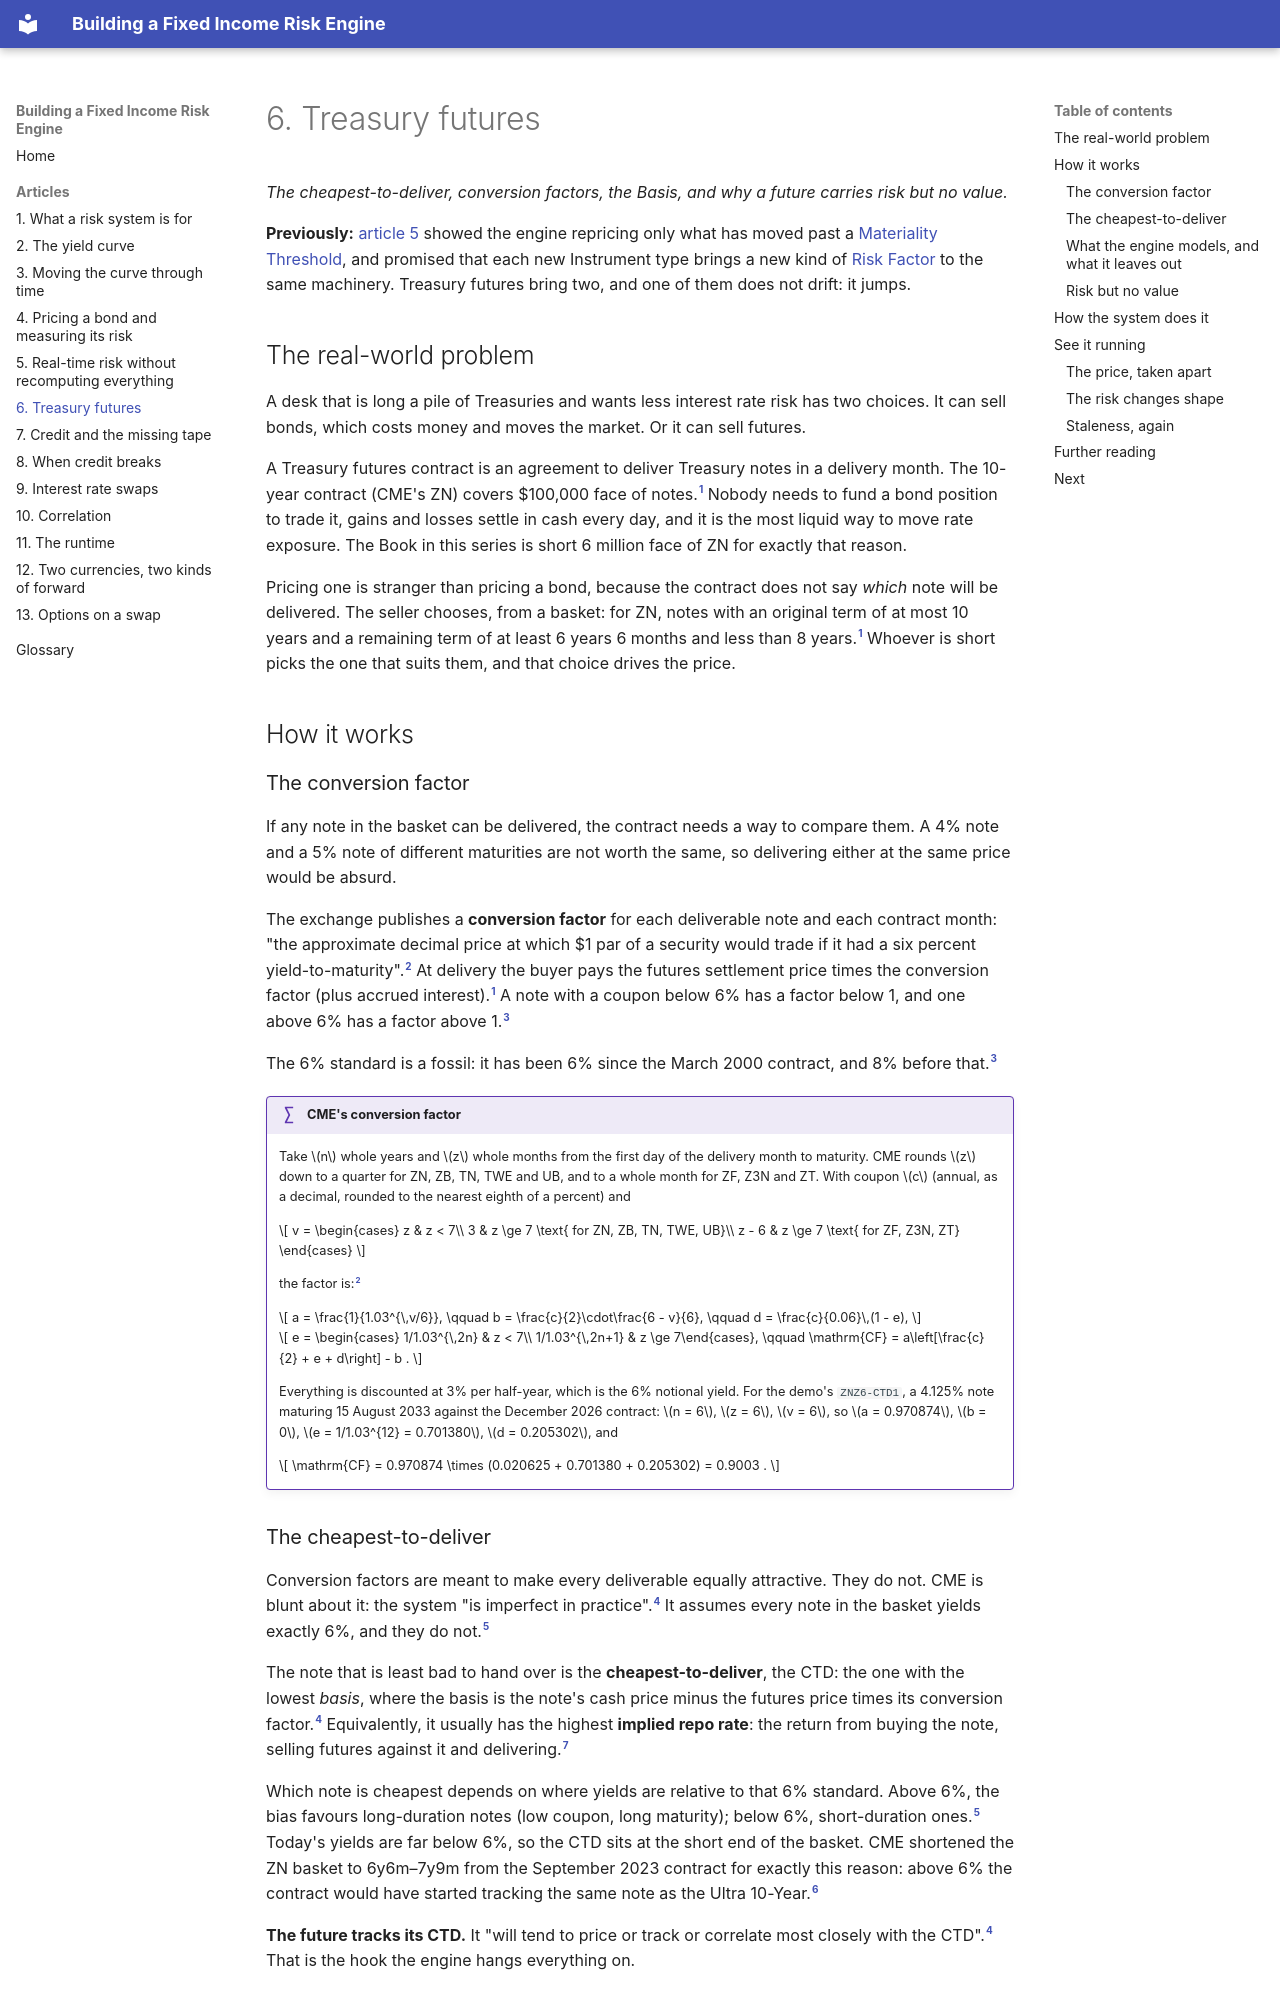

repository: suhasghorp/suhasghorp.github.io · page: fixed-income-risk/06-treasury-futures/index.html · generator: mkdocs

# 6. Treasury futures

*The cheapest-to-deliver, conversion factors, the Basis, and why a future carries risk but no value.*

**Previously:** [article 5](05-real-time-risk-without-recomputing-everything.md) showed the engine repricing
only what has moved past a [Materiality Threshold](glossary.md#materiality-threshold), and promised that
each new Instrument type brings a new kind of [Risk Factor](glossary.md#risk-factor) to the same machinery.
Treasury futures bring two, and one of them does not drift: it jumps.

## The real-world problem

A desk that is long a pile of Treasuries and wants less interest rate risk has two choices. It can sell
bonds, which costs money and moves the market. Or it can sell futures.

A Treasury futures contract is an agreement to deliver Treasury notes in a delivery month. The 10-year
contract (CME's ZN) covers \$100,000 face of notes.[^rulebook] Nobody needs to fund a bond position to
trade it, gains and losses settle in cash every day, and it is the most liquid way to move rate exposure.
The Book in this series is short 6 million face of ZN for exactly that reason.

Pricing one is stranger than pricing a bond, because the contract does not say *which* note will be
delivered. The seller chooses, from a basket: for ZN, notes with an original term of at most 10 years and
a remaining term of at least 6 years 6 months and less than 8 years.[^rulebook] Whoever is short picks the
one that suits them, and that choice drives the price.

## How it works

### The conversion factor

If any note in the basket can be delivered, the contract needs a way to compare them. A 4% note and a 5%
note of different maturities are not worth the same, so delivering either at the same price would be
absurd.

The exchange publishes a **conversion factor** for each deliverable note and each contract month: "the
approximate decimal price at which \$1 par of a security would trade if it had a six percent
yield-to-maturity".[^cme-cf] At delivery the buyer pays the futures settlement price times the conversion
factor (plus accrued interest).[^rulebook] A note with a coupon below 6% has a factor below 1, and one
above 6% has a factor above 1.[^cme-6pct]

The 6% standard is a fossil: it has been 6% since the March 2000 contract, and 8% before that.[^cme-6pct]

!!! formula "CME's conversion factor"

    Take $n$ whole years and $z$ whole months from the first day of the delivery month to maturity. CME
    rounds $z$ down to a quarter for ZN, ZB, TN, TWE and UB, and to a whole month for ZF, Z3N and ZT. With
    coupon $c$ (annual, as a decimal, rounded to the nearest eighth of a percent) and

    $$
    v = \begin{cases}
    z & z < 7\\
    3 & z \ge 7 \text{ for ZN, ZB, TN, TWE, UB}\\
    z - 6 & z \ge 7 \text{ for ZF, Z3N, ZT}
    \end{cases}
    $$

    the factor is:[^cme-cf]

    $$
    a = \frac{1}{1.03^{\,v/6}}, \qquad
    b = \frac{c}{2}\cdot\frac{6 - v}{6}, \qquad
    d = \frac{c}{0.06}\,(1 - e),
    $$

    $$
    e = \begin{cases} 1/1.03^{\,2n} & z < 7\\ 1/1.03^{\,2n+1} & z \ge 7\end{cases},
    \qquad
    \mathrm{CF} = a\left[\frac{c}{2} + e + d\right] - b .
    $$

    Everything is discounted at 3% per half-year, which is the 6% notional yield. For the demo's
    `ZNZ6-CTD1`, a 4.125% note maturing 15 August 2033 against the December 2026 contract: $n = 6$,
    $z = 6$, $v = 6$, so $a = 0.970874$, $b = 0$, $e = 1/1.03^{12} = 0.701380$, $d = 0.205302$, and

    $$
    \mathrm{CF} = 0.970874 \times (0.020625 + 0.701380 + 0.205302) = 0.9003 .
    $$

### The cheapest-to-deliver

Conversion factors are meant to make every deliverable equally attractive. They do not. CME is blunt about
it: the system "is imperfect in practice".[^cme-ctd] It assumes every note in the basket yields exactly
6%, and they do not.[^cme-why-ctd]

The note that is least bad to hand over is the **cheapest-to-deliver**, the CTD: the one with the lowest
*basis*, where the basis is the note's cash price minus the futures price times its conversion
factor.[^cme-ctd] Equivalently, it usually has the highest **implied repo rate**: the return from buying
the note, selling futures against it and delivering.[^cme-irr]

Which note is cheapest depends on where yields are relative to that 6% standard. Above 6%, the bias favours
long-duration notes (low coupon, long maturity); below 6%, short-duration ones.[^cme-why-ctd] Today's
yields are far below 6%, so the CTD sits at the short end of the basket. CME shortened the ZN basket to
6y6m–7y9m from the September 2023 contract for exactly this reason: above 6% the contract would have
started tracking the same note as the Ultra 10-Year.[^cme-basket]

**The future tracks its CTD.** It "will tend to price or track or correlate most closely with the
CTD".[^cme-ctd] That is the hook the engine hangs everything on.
